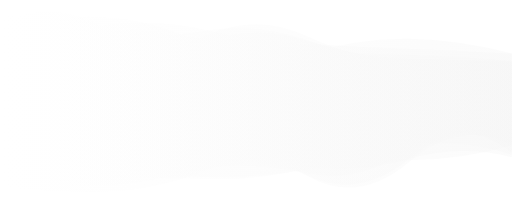
t = 0.00 s
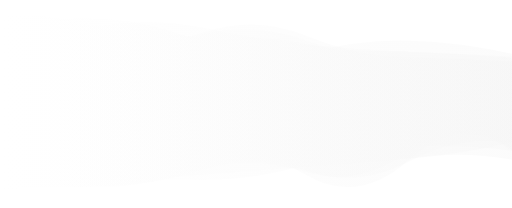
t = 1.67 s
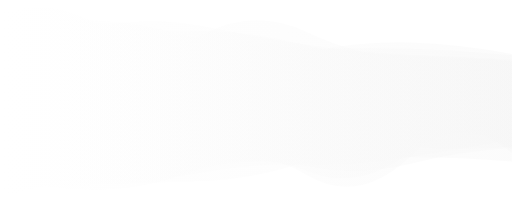
t = 3.33 s
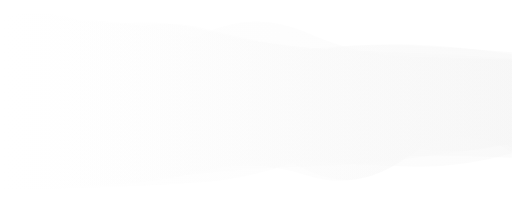
t = 5.00 s
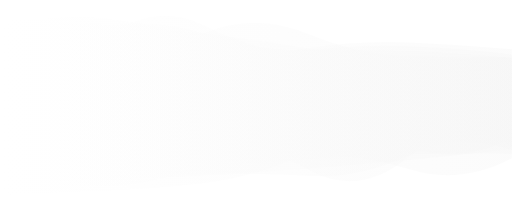
t = 6.66 s
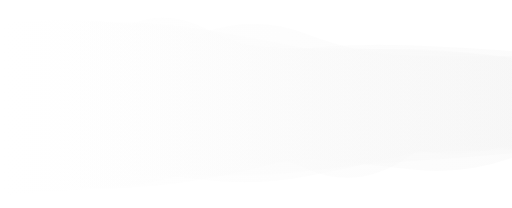
t = 8.33 s

The animated SVG that drew these frames (rendered in a browser with its animation timeline set to each time). Animation: 6 SMIL elements (animate=6); frames cover the first 8.33 s, repeats indefinitely.

<?xml version="1.0" encoding="utf-8"?>
<svg xmlns="http://www.w3.org/2000/svg" xmlns:xlink="http://www.w3.org/1999/xlink" style="margin: auto; display: block; z-index: 1; position: relative; shape-rendering: auto;" width="2209" height="898" preserveAspectRatio="xMidYMid" viewBox="0 0 2209 898">
<g transform="translate(1104.5,449) scale(1,1) translate(-1104.5,-449)"><linearGradient id="lg-0.26743747911834537" x1="0" x2="1" y1="0" y2="0">
  <stop stop-color="#ffffff" offset="0"></stop>
  <stop stop-color="#f6f6f6" offset="1"></stop>
</linearGradient><path d="" fill="url(#lg-0.26743747911834537)" opacity="0.4">
  <animate attributeName="d" dur="20s" repeatCount="indefinite" keyTimes="0;0.333;0.667;1" calcmod="spline" keySplines="0.2 0 0.2 1;0.2 0 0.2 1;0.2 0 0.2 1" begin="0s" values="M0 0M 0 818.3185695014456Q 220.9 753.4070993737188 441.8 750.2756222132341T 883.6 723.0254082520462T 1325.4 748.2100267737497T 1767.2 643.0781937859791T 2209 658.1916744846533L 2209 267.8216987929865Q 1988.1 262.5660953977876 1767.2 261.42390936675963T 1325.4 156.62815006410054T 883.6 155.83583203797969T 441.8 157.2032222930713T 0 82.07366374630502Z;M0 0M 0 763.5295202978932Q 220.9 804.3666004772153 441.8 803.9662044911711T 883.6 702.505109481416T 1325.4 729.9235417533371T 1767.2 674.65951179936T 2209 631.2842858117713L 2209 289.7893309517601Q 1988.1 260.3358965058695 1767.2 252.79036683848364T 1325.4 234.19689186722937T 883.6 111.39562879723333T 441.8 175.96269343248713T 0 121.56314262241114Z;M0 0M 0 764.2639743339712Q 220.9 830.67699853138 441.8 822.2516693618966T 883.6 766.6419376676399T 1325.4 727.2777523050169T 1767.2 673.726429970478T 2209 667.3710459556371L 2209 304.89249490461185Q 1988.1 204.54777073312096 1767.2 196.71107193525012T 1325.4 227.0839822027693T 883.6 151.48328945646864T 441.8 162.2133556502884T 0 105.02978441006644Z;M0 0M 0 818.3185695014456Q 220.9 753.4070993737188 441.8 750.2756222132341T 883.6 723.0254082520462T 1325.4 748.2100267737497T 1767.2 643.0781937859791T 2209 658.1916744846533L 2209 267.8216987929865Q 1988.1 262.5660953977876 1767.2 261.42390936675963T 1325.4 156.62815006410054T 883.6 155.83583203797969T 441.8 157.2032222930713T 0 82.07366374630502Z"></animate>
</path><path d="" fill="url(#lg-0.26743747911834537)" opacity="0.4">
  <animate attributeName="d" dur="20s" repeatCount="indefinite" keyTimes="0;0.333;0.667;1" calcmod="spline" keySplines="0.2 0 0.2 1;0.2 0 0.2 1;0.2 0 0.2 1" begin="-3.3333333333333335s" values="M0 0M 0 786.1131280387981Q 220.9 745.2736937865369 441.8 737.6087030963606T 883.6 783.6753863912265T 1325.4 753.3453732374891T 1767.2 704.965538121476T 2209 652.4920494477357L 2209 287.7660407922417Q 1988.1 277.0590779897402 1767.2 270.6721139933817T 1325.4 146.3154187527752T 883.6 176.73995572641275T 441.8 94.48034846794701T 0 66.65579858060391Z;M0 0M 0 851.0876188329432Q 220.9 785.2756720866798 441.8 785.0191603056712T 883.6 744.0635185570359T 1325.4 709.3716094784131T 1767.2 678.6751875653271T 2209 601.8334669653295L 2209 262.32666873439365Q 1988.1 246.7209005237291 1767.2 239.54863338940038T 1325.4 204.90047696936708T 883.6 179.70453480935953T 441.8 144.54585119223128T 0 142.73681537235524Z;M0 0M 0 768.3773983076703Q 220.9 737.4285572116171 441.8 735.6246385268212T 883.6 760.2279346802676T 1325.4 747.4357597580067T 1767.2 702.5451495327686T 2209 681.8555982762268L 2209 260.1937625148717Q 1988.1 268.2914907802365 1767.2 265.5976095385738T 1325.4 212.2848494470986T 883.6 109.89967553628288T 441.8 79.0119546651612T 0 76.57646654664876Z;M0 0M 0 786.1131280387981Q 220.9 745.2736937865369 441.8 737.6087030963606T 883.6 783.6753863912265T 1325.4 753.3453732374891T 1767.2 704.965538121476T 2209 652.4920494477357L 2209 287.7660407922417Q 1988.1 277.0590779897402 1767.2 270.6721139933817T 1325.4 146.3154187527752T 883.6 176.73995572641275T 441.8 94.48034846794701T 0 66.65579858060391Z"></animate>
</path><path d="" fill="url(#lg-0.26743747911834537)" opacity="0.4">
  <animate attributeName="d" dur="20s" repeatCount="indefinite" keyTimes="0;0.333;0.667;1" calcmod="spline" keySplines="0.2 0 0.2 1;0.2 0 0.2 1;0.2 0 0.2 1" begin="-6.666666666666667s" values="M0 0M 0 846.6795697704028Q 220.9 793.6740851189924 441.8 792.9949065465778T 883.6 720.6229709013751T 1325.4 671.6909728338738T 1767.2 668.3760424405779T 2209 695.782132453819L 2209 299.6320695386148Q 1988.1 266.3655733087067 1767.2 260.84025155218654T 1325.4 180.90111370149452T 883.6 112.32952958272652T 441.8 115.28664171177869T 0 120.44637576728974Z;M0 0M 0 756.1543504483227Q 220.9 772.5476947845323 441.8 767.5926959204899T 883.6 772.4553825295654T 1325.4 726.6046557413817T 1767.2 631.3907820725652T 2209 668.5232829887236L 2209 231.47068462375685Q 1988.1 172.17571759726607 1767.2 167.30132336873783T 1325.4 234.54963441526118T 883.6 194.44985175411625T 441.8 72.95682140333457T 0 123.29518999669011Z;M0 0M 0 846.5266857750237Q 220.9 830.0121028614559 441.8 823.3481418788585T 883.6 789.8635769213927T 1325.4 662.7430730288659T 1767.2 635.9279052427045T 2209 595.8833540103199L 2209 235.7373603510651Q 1988.1 208.5701374404687 1767.2 200.1616569434658T 1325.4 217.8218037354504T 883.6 181.21748365183606T 441.8 105.950459465519T 0 87.16611791673847Z;M0 0M 0 846.6795697704028Q 220.9 793.6740851189924 441.8 792.9949065465778T 883.6 720.6229709013751T 1325.4 671.6909728338738T 1767.2 668.3760424405779T 2209 695.782132453819L 2209 299.6320695386148Q 1988.1 266.3655733087067 1767.2 260.84025155218654T 1325.4 180.90111370149452T 883.6 112.32952958272652T 441.8 115.28664171177869T 0 120.44637576728974Z"></animate>
</path><path d="" fill="url(#lg-0.26743747911834537)" opacity="0.4">
  <animate attributeName="d" dur="20s" repeatCount="indefinite" keyTimes="0;0.333;0.667;1" calcmod="spline" keySplines="0.2 0 0.2 1;0.2 0 0.2 1;0.2 0 0.2 1" begin="-10s" values="M0 0M 0 843.6651838541482Q 220.9 739.1010231060417 441.8 734.0934802647348T 883.6 795.4972604085551T 1325.4 761.9740641747618T 1767.2 659.9617679626293T 2209 637.979427049192L 2209 232.94402716333295Q 1988.1 248.38213183846568 1767.2 238.84777040130723T 1325.4 150.55605864304397T 883.6 137.79160087081698T 441.8 165.6659350389499T 0 128.7272440131494Z;M0 0M 0 780.2724556435969Q 220.9 780.3211792310284 441.8 777.3521992032361T 883.6 706.016190092972T 1325.4 761.1740619161334T 1767.2 718.1112050116354T 2209 593.602778846358L 2209 257.97968587452607Q 1988.1 272.1379023860842 1767.2 263.3126264501566T 1325.4 206.46875463457624T 883.6 120.52800681714855T 441.8 161.0232134498296T 0 116.91267477060074Z;M0 0M 0 761.9114194889523Q 220.9 825.4845658197829 441.8 819.7467552561911T 883.6 720.3758444681367T 1325.4 756.2123576956773T 1767.2 678.3124043040732T 2209 661.8514699291226L 2209 266.38741346829636Q 1988.1 248.42222665901903 1767.2 246.47819745717288T 1325.4 138.993039305658T 883.6 144.46182225993914T 441.8 118.5783456237711T 0 57.40981495467773Z;M0 0M 0 843.6651838541482Q 220.9 739.1010231060417 441.8 734.0934802647348T 883.6 795.4972604085551T 1325.4 761.9740641747618T 1767.2 659.9617679626293T 2209 637.979427049192L 2209 232.94402716333295Q 1988.1 248.38213183846568 1767.2 238.84777040130723T 1325.4 150.55605864304397T 883.6 137.79160087081698T 441.8 165.6659350389499T 0 128.7272440131494Z"></animate>
</path><path d="" fill="url(#lg-0.26743747911834537)" opacity="0.4">
  <animate attributeName="d" dur="20s" repeatCount="indefinite" keyTimes="0;0.333;0.667;1" calcmod="spline" keySplines="0.2 0 0.2 1;0.2 0 0.2 1;0.2 0 0.2 1" begin="-13.333333333333334s" values="M0 0M 0 800.2628312320453Q 220.9 740.4040833082048 441.8 736.0845964635055T 883.6 712.9318504835142T 1325.4 678.0286599807823T 1767.2 730.7327382854818T 2209 683.2769439951948L 2209 212.41777893763324Q 1988.1 192.48665043583694 1767.2 183.15558029510197T 1325.4 208.62881070384205T 883.6 172.7757873766414T 441.8 77.64150284814133T 0 124.01395672311895Z;M0 0M 0 768.1609731122473Q 220.9 802.1553972001407 441.8 798.2687852640713T 883.6 698.1436112256241T 1325.4 713.7850903464366T 1767.2 731.147611228044T 2209 680.5370546933236L 2209 244.14369355986702Q 1988.1 242.23248376743055 1767.2 234.02701166585996T 1325.4 203.82273443261133T 883.6 152.82512044642124T 441.8 134.36417384599991T 0 48.58552134596377Z;M0 0M 0 804.830581463865Q 220.9 833.5519148215384 441.8 828.2821226860874T 883.6 737.8490248477751T 1325.4 758.1346641457899T 1767.2 684.8469829939646T 2209 595.1708154685318L 2209 264.4623920044792Q 1988.1 242.14493508166717 1767.2 236.08109683111417T 1325.4 219.91733596460935T 883.6 169.6783201181479T 441.8 126.29700011852276T 0 49.09838039408464Z;M0 0M 0 800.2628312320453Q 220.9 740.4040833082048 441.8 736.0845964635055T 883.6 712.9318504835142T 1325.4 678.0286599807823T 1767.2 730.7327382854818T 2209 683.2769439951948L 2209 212.41777893763324Q 1988.1 192.48665043583694 1767.2 183.15558029510197T 1325.4 208.62881070384205T 883.6 172.7757873766414T 441.8 77.64150284814133T 0 124.01395672311895Z"></animate>
</path><path d="" fill="url(#lg-0.26743747911834537)" opacity="0.4">
  <animate attributeName="d" dur="20s" repeatCount="indefinite" keyTimes="0;0.333;0.667;1" calcmod="spline" keySplines="0.2 0 0.2 1;0.2 0 0.2 1;0.2 0 0.2 1" begin="-16.666666666666668s" values="M0 0M 0 802.9167480515018Q 220.9 749.7480945494085 441.8 745.2848481715203T 883.6 716.278257439473T 1325.4 685.5329642096137T 1767.2 679.1605878852882T 2209 697.7994611958999L 2209 256.8565339527612Q 1988.1 244.2196014227935 1767.2 236.00001475944003T 1325.4 193.74200749558494T 883.6 114.87454685763898T 441.8 110.65148168728064T 0 117.34730335306102Z;M0 0M 0 833.2677142300331Q 220.9 768.1489200349351 441.8 762.6326880065942T 883.6 735.6806529781994T 1325.4 691.0941726440359T 1767.2 654.2011212054902T 2209 630.5486166086288L 2209 244.85866706177342Q 1988.1 209.82348222337163 1767.2 203.57571158819877T 1325.4 237.0557635038467T 883.6 175.61994062214268T 441.8 122.68963109659484T 0 124.66750138725013Z;M0 0M 0 772.6491825945955Q 220.9 759.3869180006469 441.8 750.1652503638913T 883.6 712.2479187092591T 1325.4 753.8023764591308T 1767.2 694.63773932189T 2209 660.0323483240257L 2209 207.9328244452617Q 1988.1 191.6486645682804 1767.2 184.849033173282T 1325.4 185.76590381238955T 883.6 140.909804549594T 441.8 104.20560265321828T 0 87.3378665660243Z;M0 0M 0 802.9167480515018Q 220.9 749.7480945494085 441.8 745.2848481715203T 883.6 716.278257439473T 1325.4 685.5329642096137T 1767.2 679.1605878852882T 2209 697.7994611958999L 2209 256.8565339527612Q 1988.1 244.2196014227935 1767.2 236.00001475944003T 1325.4 193.74200749558494T 883.6 114.87454685763898T 441.8 110.65148168728064T 0 117.34730335306102Z"></animate>
</path></g>
</svg>
